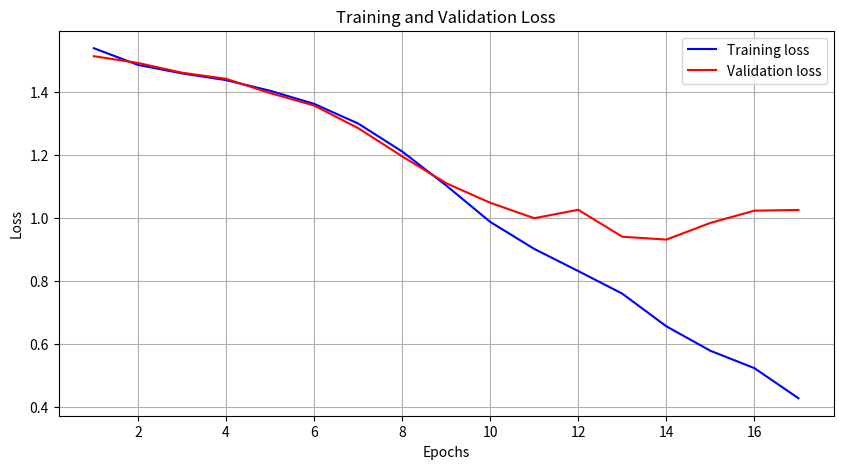
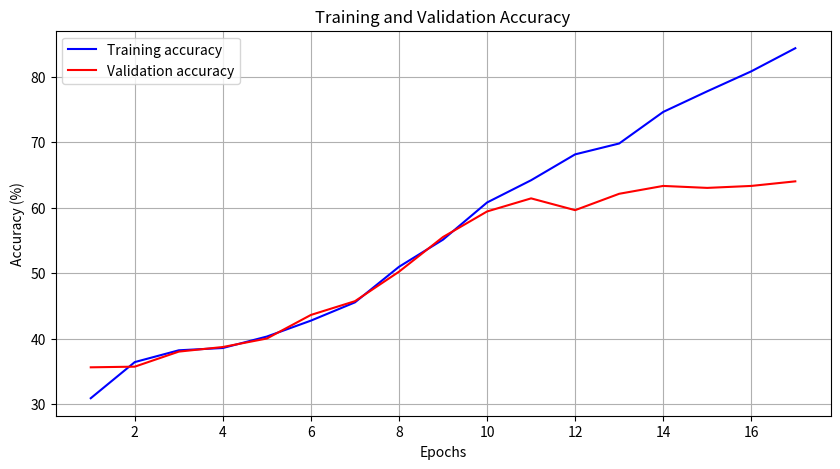

Write the Python code that produced these figures, in order.
import matplotlib.pyplot as plt

# 训练过程中的损失和准确率数据
train_losses = [1.5378, 1.4850, 1.4580, 1.4368, 1.4031, 1.3616, 1.2993, 1.2107, 1.1031, 0.9876, 0.9020, 0.8317, 0.7602, 0.6568, 0.5793, 0.5242, 0.4289]
val_losses = [1.5125, 1.4912, 1.4603, 1.4409, 1.3957, 1.3563, 1.2848, 1.1953, 1.1103, 1.0482, 0.9993, 1.0258, 0.9406, 0.9315, 0.9843, 1.0232, 1.0254]
train_accuracies = [30.88, 36.40, 38.20, 38.55, 40.30, 42.73, 45.52, 50.95, 55.10, 60.77, 64.17, 68.12, 69.78, 74.60, 77.75, 80.80, 84.33]
val_accuracies = [35.60, 35.70, 38.00, 38.70, 40.00, 43.60, 45.70, 50.20, 55.50, 59.40, 61.40, 59.60, 62.10, 63.30, 63.00, 63.30, 64.00]

# 训练过程中的epoch数
epochs = range(1, len(train_losses) + 1)

# 绘制损失曲线
plt.figure(figsize=(10, 5))
plt.plot(epochs, train_losses, 'b', label='Training loss')
plt.plot(epochs, val_losses, 'r', label='Validation loss')
plt.title('Training and Validation Loss')
plt.xlabel('Epochs')
plt.ylabel('Loss')
plt.legend()
plt.grid(True)
plt.show()

# 绘制准确率曲线
plt.figure(figsize=(10, 5))
plt.plot(epochs, train_accuracies, 'b', label='Training accuracy')
plt.plot(epochs, val_accuracies, 'r', label='Validation accuracy')
plt.title('Training and Validation Accuracy')
plt.xlabel('Epochs')
plt.ylabel('Accuracy (%)')
plt.legend()
plt.grid(True)
plt.show()
